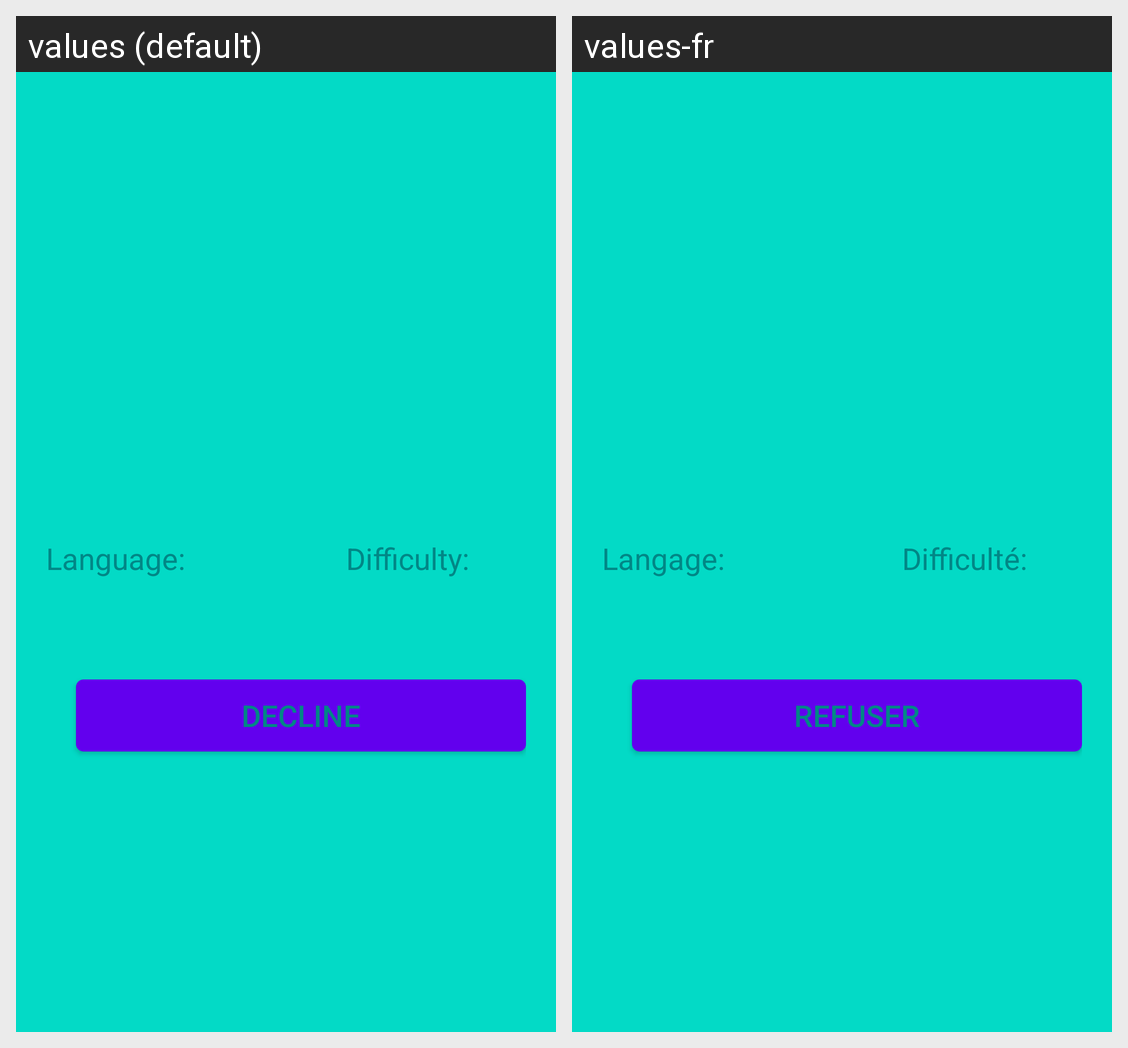

This grid shows one Android layout under two languages. Give, for every string resource on the screen, its name, the default text and each shown locale's text.
Android screen res/layout/game_invitation.xml rendered under 2 locales, left to right: values (default), values-fr. Device: Nexus 5 (rendered at 1080×1920; each locale shown at half size, 540×960, under a caption strip naming it); theme Theme.MaterialComponents.DayNight.NoActionBar.
Strings drawn on this screen, with the default value and each locale's value (text and hints the layout hard-codes, and strings that could not be matched under every locale, appear in the picture but are not listed):

language_2
  values: Language:
  values-fr: Langage:

difficulty
  values: Difficulty:
  values-fr: Difficulté:

decline
  values: Decline
  values-fr: Refuser
